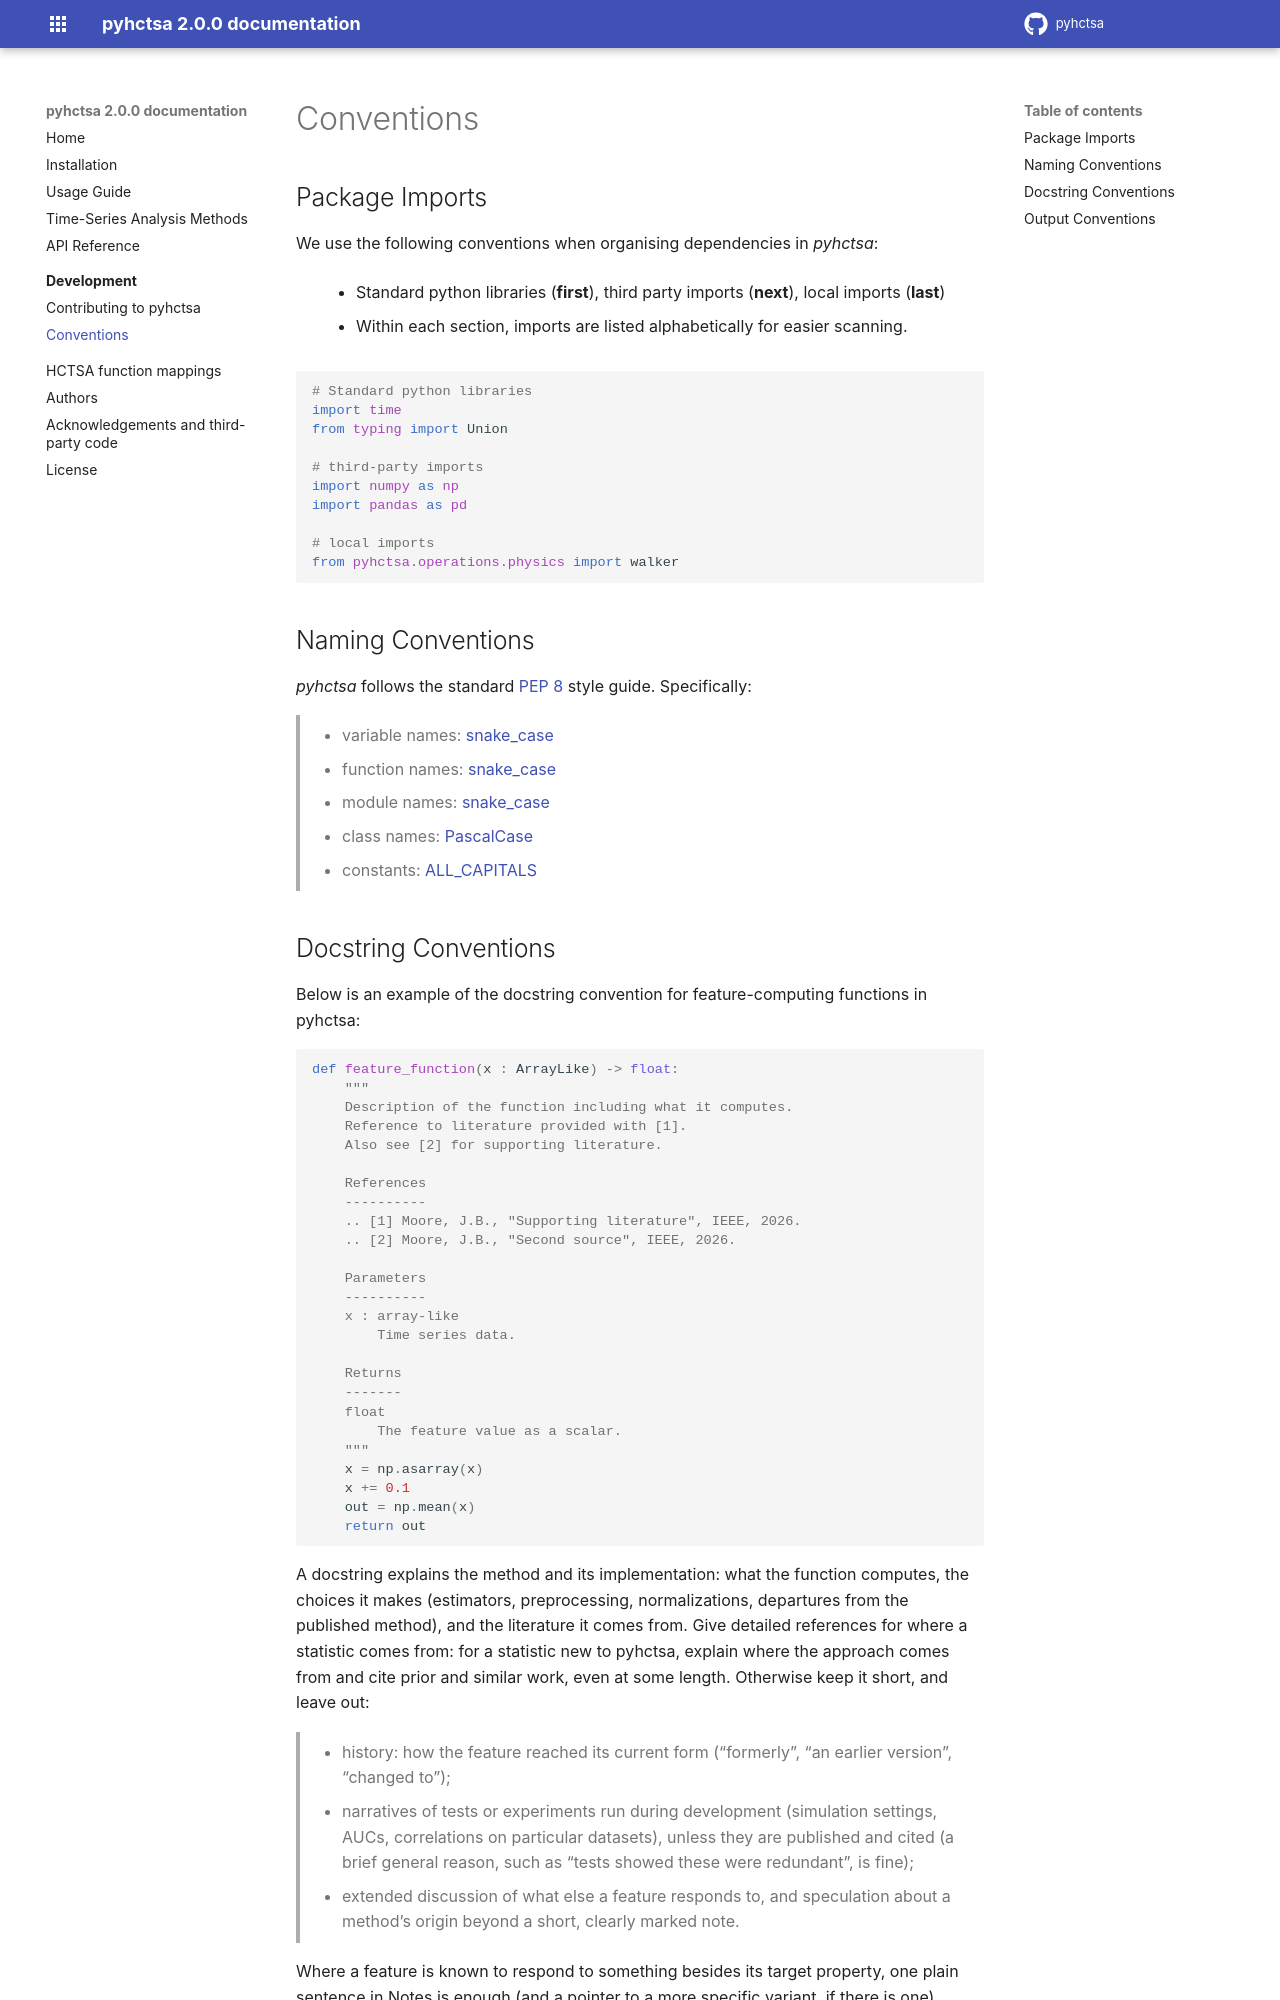

repository: DynamicsAndNeuralSystems/pyhctsa · page: development/conventions.html · generator: sphinx

Conventions 
===========

Package Imports 
---------------
We use the following conventions when organising dependencies in `pyhctsa`:
    - Standard python libraries (**first**), third party imports (**next**), local imports (**last**)
    - Within each section, imports are listed alphabetically for easier scanning.

.. code-block:: python

   # Standard python libraries
   import time
   from typing import Union

   # third-party imports
   import numpy as np
   import pandas as pd

   # local imports
   from pyhctsa.operations.physics import walker

Naming Conventions 
------------------
`pyhctsa` follows the standard `PEP 8 <https://peps.python.org/pep-0008/>`_ style guide. Specifically:

    - variable names: `snake_case <https://peps.python.org/pep-0008/#function-and-variable-names>`_
    - function names: `snake_case <https://peps.python.org/pep-0008/#function-and-variable-names>`_
    - module names: `snake_case <https://peps.python.org/pep-0008/#package-and-module-names>`_
    - class names: `PascalCase <https://peps.python.org/pep-0008/#class-names>`_
    - constants: `ALL_CAPITALS <https://peps.python.org/pep-0008/#constants>`_
